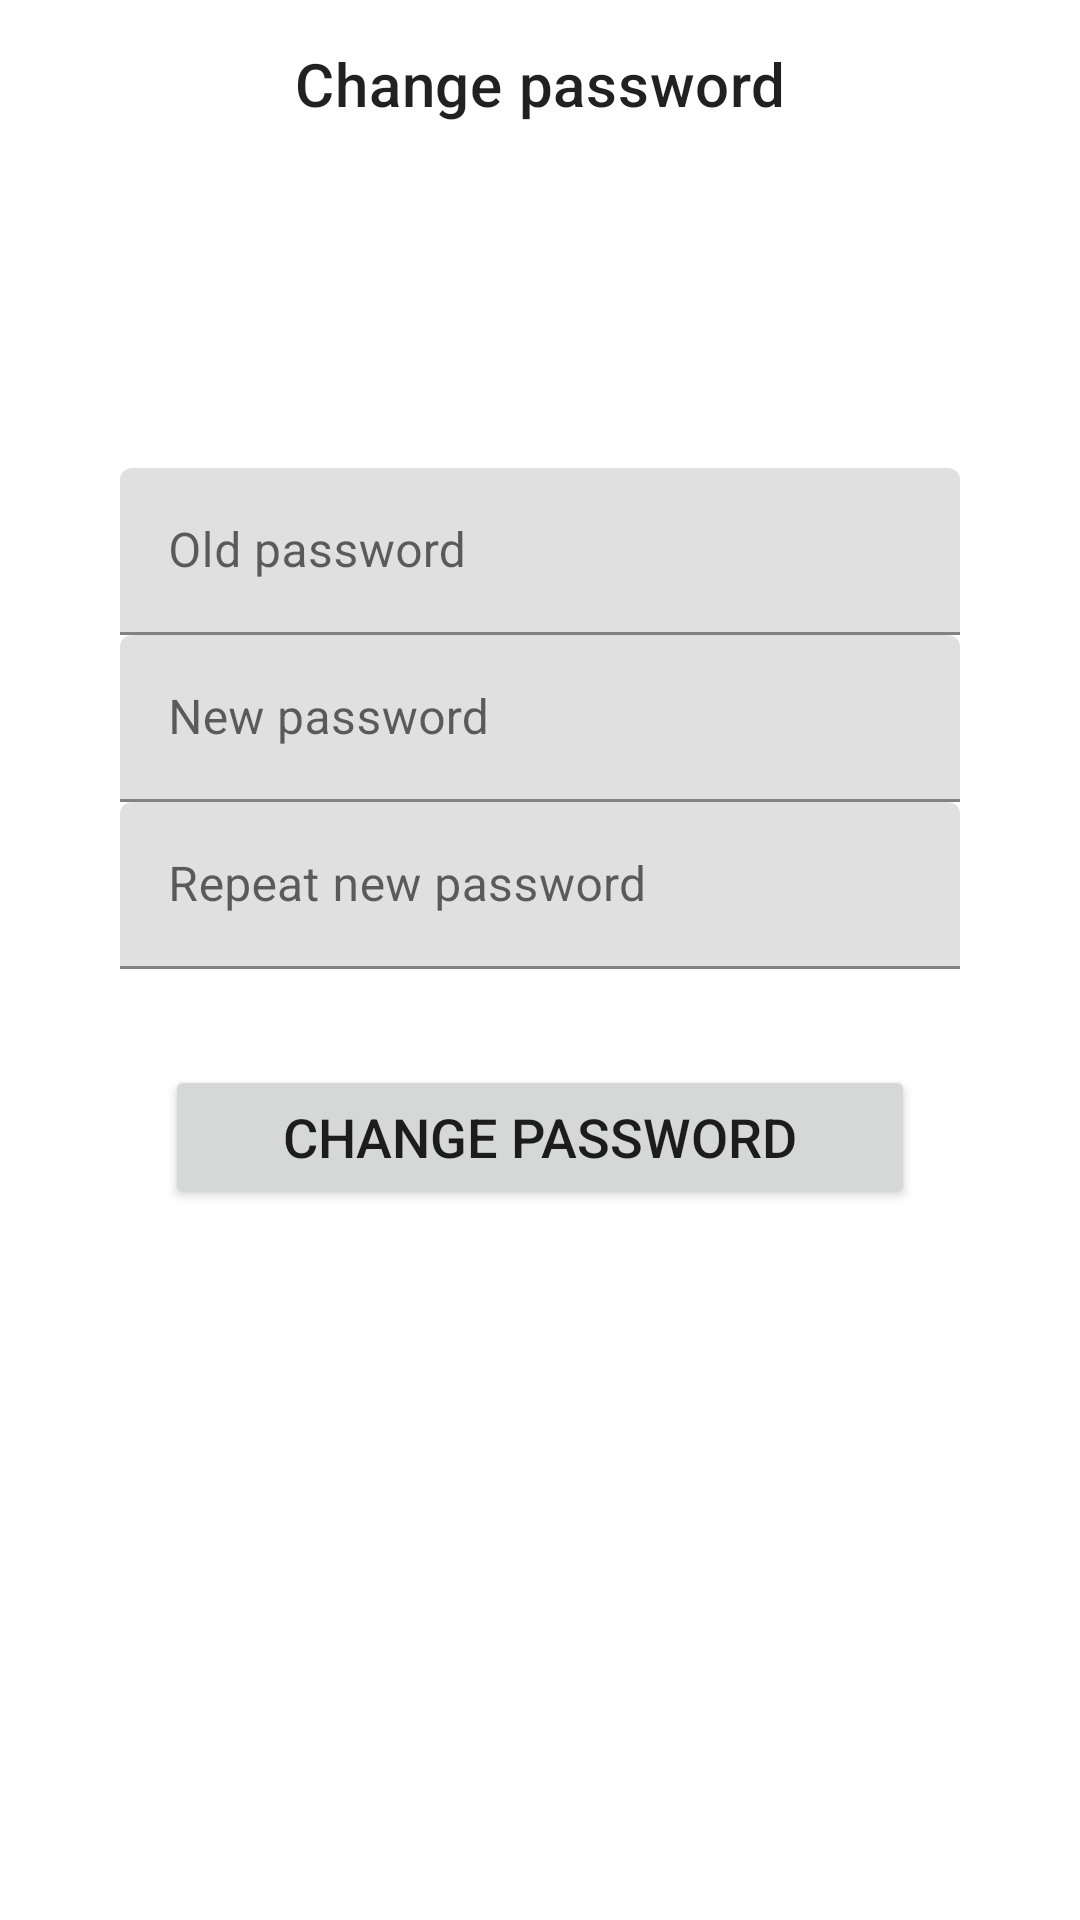

Produce the Android XML layout that renders to this screen, including the resource entries it uses.
<!-- AndroidManifest.xml: application theme Theme.MarketPlace -->
<!-- res/layout/change_password_fragment.xml -->
<?xml version="1.0" encoding="utf-8"?>
<layout xmlns:android="http://schemas.android.com/apk/res/android"
    xmlns:tools="http://schemas.android.com/tools"
    xmlns:app="http://schemas.android.com/apk/res-auto">

    <data>

    </data>

    <androidx.constraintlayout.widget.ConstraintLayout
        android:layout_width="match_parent"
        android:layout_height="match_parent"
        tools:context=".ui.view.change_password.ChangePasswordFragment">

        <com.google.android.material.appbar.AppBarLayout
            android:id="@+id/appBarLayout"
            android:layout_width="match_parent"
            android:layout_height="wrap_content"
            app:layout_constraintEnd_toEndOf="parent"
            app:layout_constraintStart_toStartOf="parent"
            app:layout_constraintTop_toTopOf="parent">

            <com.google.android.material.appbar.MaterialToolbar
                android:id="@+id/toolbar"
                style="@style/Widget.MaterialComponents.Toolbar.Surface"
                android:layout_width="match_parent"
                android:layout_height="?attr/actionBarSize"
                android:textSize="11sp"
                app:title="Change password"
                app:titleCentered="true" />

        </com.google.android.material.appbar.AppBarLayout>

        <com.google.android.material.textfield.TextInputLayout
            android:id="@+id/il_old_password"
            android:layout_width="match_parent"
            android:layout_height="wrap_content"
            android:paddingStart="40dp"
            android:paddingEnd="40dp"
            android:layout_marginTop="100dp"
            android:hint="Old password"
            app:layout_constraintEnd_toEndOf="parent"
            app:layout_constraintStart_toStartOf="parent"
            app:layout_constraintTop_toBottomOf="@+id/appBarLayout">

            <EditText
                android:id="@+id/et_old_password"
                android:layout_width="match_parent"
                android:layout_height="wrap_content"
                android:inputType="textVisiblePassword" />
        </com.google.android.material.textfield.TextInputLayout>

        <com.google.android.material.textfield.TextInputLayout
            android:id="@+id/il_new_password"
            android:layout_width="match_parent"
            android:layout_height="wrap_content"
            android:paddingStart="40dp"
            android:paddingEnd="40dp"
            android:hint="New password"
            app:layout_constraintEnd_toEndOf="parent"
            app:layout_constraintStart_toStartOf="parent"
            app:layout_constraintTop_toBottomOf="@id/il_old_password">

            <EditText
                android:id="@+id/et_new_password"
                android:layout_width="match_parent"
                android:layout_height="wrap_content"
                android:inputType="textWebPassword" />

        </com.google.android.material.textfield.TextInputLayout>

        <com.google.android.material.textfield.TextInputLayout
            android:id="@+id/il_repeat_new_password"
            android:layout_width="match_parent"
            android:layout_height="wrap_content"
            android:paddingStart="40dp"
            android:paddingEnd="40dp"
            android:hint="Repeat new password"
            app:layout_constraintEnd_toEndOf="parent"
            app:layout_constraintStart_toStartOf="parent"
            app:layout_constraintTop_toBottomOf="@id/il_new_password">

            <EditText
                android:id="@+id/et_repeat_new_password"
                android:layout_width="match_parent"
                android:layout_height="wrap_content"
                android:inputType="textPassword" />
        </com.google.android.material.textfield.TextInputLayout>

        <Button
            android:id="@+id/btn_change_password"
            android:layout_width="250dp"
            android:layout_height="wrap_content"
            android:layout_marginTop="32dp"
            app:layout_constraintTop_toBottomOf="@id/il_repeat_new_password"
            app:layout_constraintStart_toStartOf="parent"
            app:layout_constraintEnd_toEndOf="parent"
            android:gravity="center"
            android:textSize="18dp"
            android:text="Change Password"/>

    </androidx.constraintlayout.widget.ConstraintLayout>
</layout>
<!-- resources referenced by this layout -->
<resources>
  <style name="Theme.MarketPlace" parent="Theme.MaterialComponents.DayNight.NoActionBar">
          
          <item name="colorPrimary">@color/purple_500</item>
          <item name="colorPrimaryVariant">@color/purple_700</item>
          <item name="colorOnPrimary">@color/white</item>
          
          <item name="colorSecondary">@color/teal_200</item>
          <item name="colorSecondaryVariant">@color/teal_700</item>
          <item name="colorOnSecondary">@color/black</item>
          
          <item name="android:statusBarColor" tools:targetApi="l">?attr/colorPrimaryVariant</item>
          
      </style>
  <color name="purple_500">#FF6200EE</color>
  <color name="purple_700">#FF3700B3</color>
  <color name="white">#FFFFFFFF</color>
  <color name="teal_200">#FF03DAC5</color>
  <color name="teal_700">#FF018786</color>
  <color name="black">#FF000000</color>
</resources>
